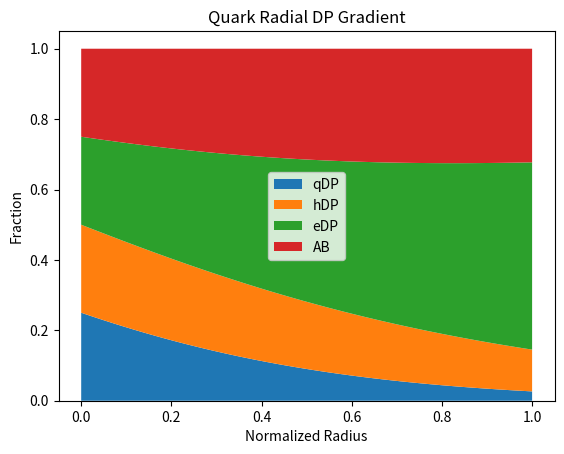

This chart was generated by the following Python code: (Note: this script raises an exception after producing the figure.)
import numpy as np
import matplotlib.pyplot as plt

# Quark example: Radial Boltzmann
r = np.linspace(0, 1, 100)  # Normalized radius
types = ['qDP', 'hDP', 'eDP', 'AB']
ssv_ratios = [4, 2.5, 1, 1.5]  # Example ratios
P = np.exp(-np.outer(r, ssv_ratios))  # Simplified exp(-γ r * SSV)
P /= P.sum(axis=1)[:, np.newaxis]

plt.stackplot(r, P.T, labels=types)
plt.xlabel('Normalized Radius')
plt.ylabel('Fraction')
plt.title('Quark Radial DP Gradient')
plt.legend()
plt.savefig('../figures/radial-gradient-plot.pdf')
plt.show()
